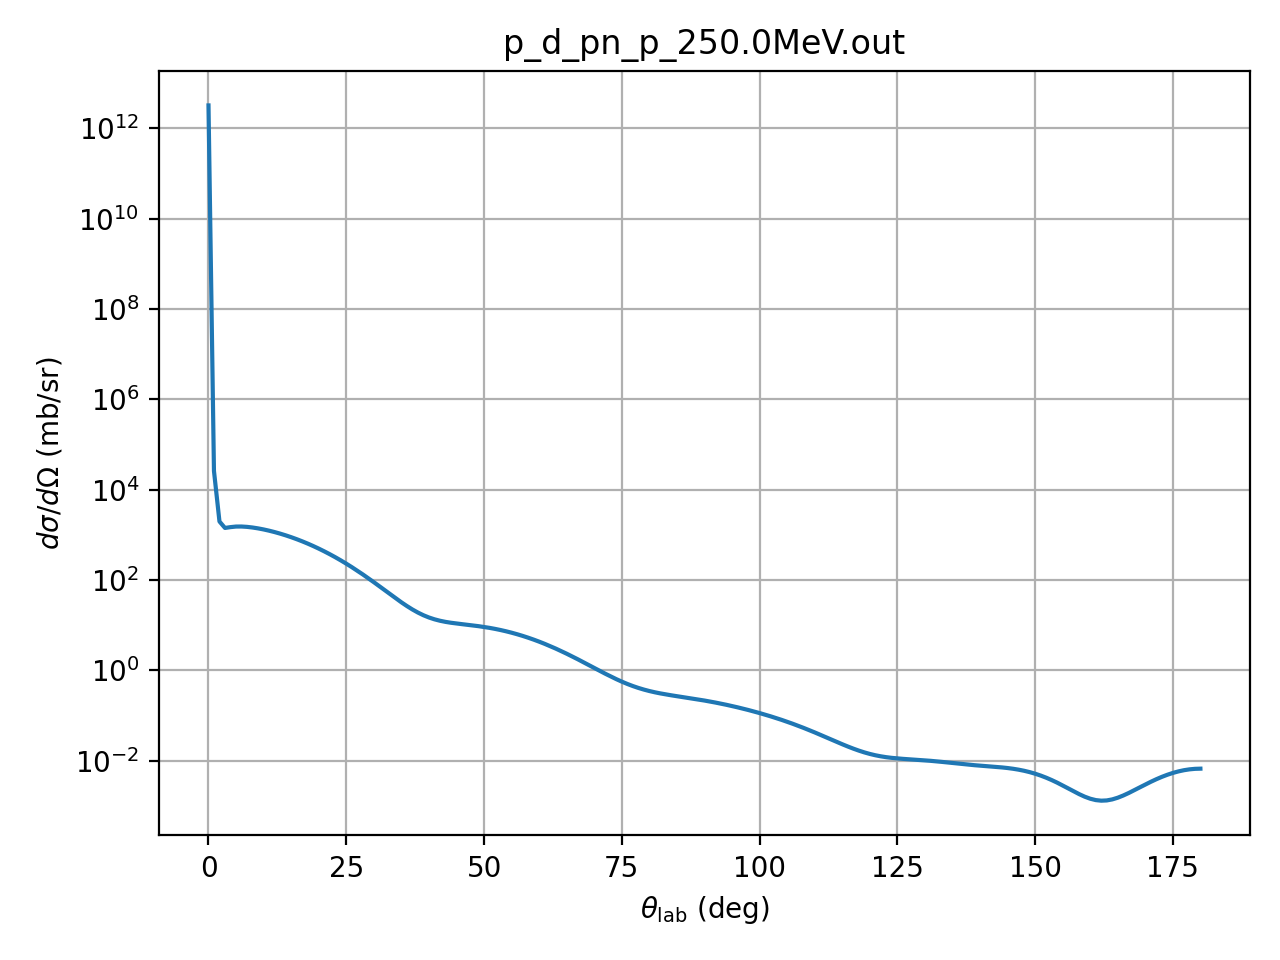

Values plotted in this chart, from the file beside it:
theta_deg, dsigma_domega_mb_sr, ratio_to_rutherford
0.01, 3217700000000, 1
1.0, 26120, 0.8117
2.0, 1984, 0.9862
3.0, 1428, 3.592
4.0, 1488, 11.83
5.0, 1532, 29.73
6.0, 1535, 61.73
7.0, 1508, 112.2
8.0, 1460, 185.2
9.0, 1396, 283.6
10.0, 1323, 409
11.0, 1242, 561.7
12.0, 1157, 740
13.0, 1069, 940.7
14.0, 980.2, 1159
15.0, 892.1, 1388
16.0, 805.9, 1620
17.0, 722.7, 1849
18.0, 643.3, 2064
19.0, 568.5, 2260
20.0, 498.6, 2429
21.0, 434.1, 2565
22.0, 375.1, 2664
23.0, 321.7, 2723
24.0, 273.9, 2742
25.0, 231.4, 2721
26.0, 194.1, 2664
27.0, 161.7, 2574
28.0, 133.8, 2456
29.0, 110.1, 2318
30.0, 90.04, 2165
31.0, 73.35, 2005
32.0, 59.6, 1844
33.0, 48.42, 1688
34.0, 39.42, 1544
35.0, 32.29, 1415
36.0, 26.71, 1305
37.0, 22.41, 1217
38.0, 19.14, 1152
39.0, 16.69, 1111
40.0, 14.89, 1092
41.0, 13.57, 1094
42.0, 12.61, 1114
43.0, 11.9, 1151
44.0, 11.37, 1200
45.0, 10.95, 1259
46.0, 10.59, 1323
47.0, 10.25, 1389
48.0, 9.914, 1454
49.0, 9.558, 1515
50.0, 9.175, 1568
51.0, 8.762, 1613
52.0, 8.32, 1646
53.0, 7.851, 1668
54.0, 7.36, 1675
55.0, 6.854, 1670
56.0, 6.341, 1650
57.0, 5.826, 1618
58.0, 5.317, 1574
59.0, 4.82, 1519
... 121 more rows
